Run: headless pygame with SDL's dummy video driver; simulated clock (each Clock.tick advances the game by its frame time, no real sleeping); random seed 0; keys injected as events and as key.get_pressed() state; no mouse input.
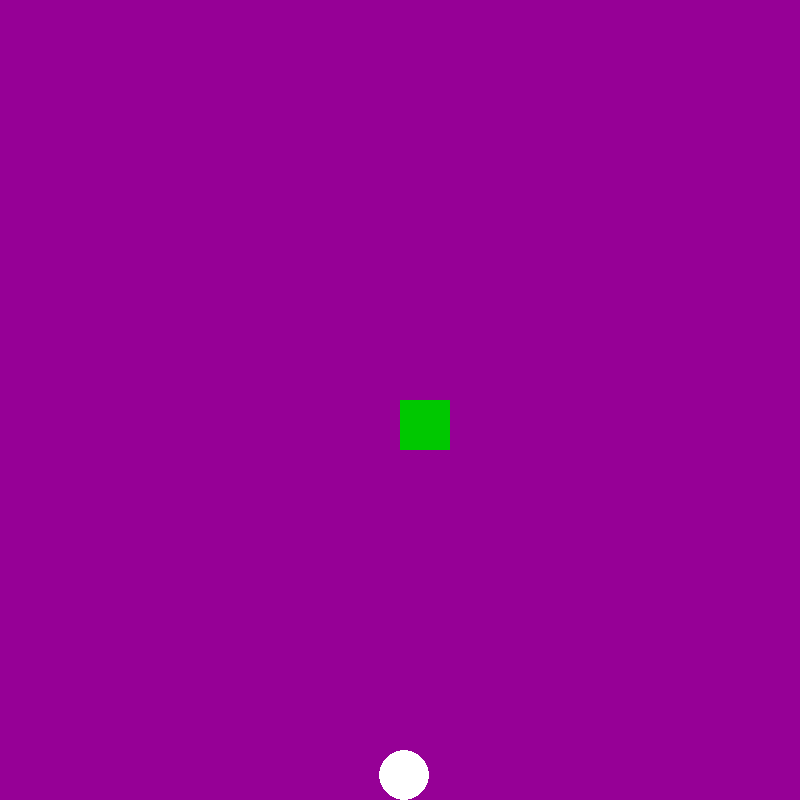
Frame 1 of 4 · flips 1–60 · no input
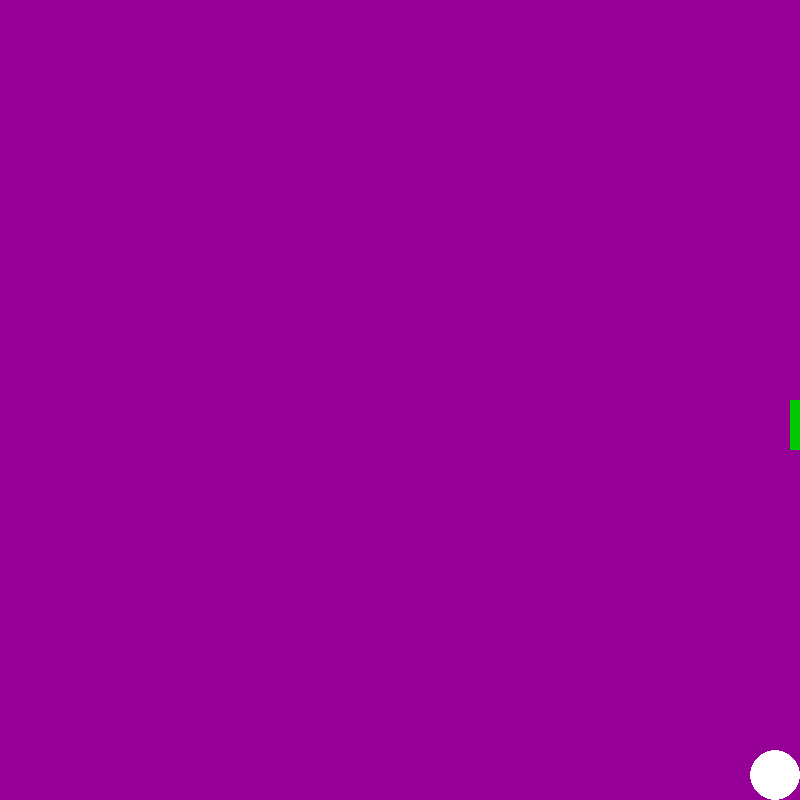
Frame 2 of 4 · flips 61–180 · tapped SPACE, RETURN · held RIGHT (→), D
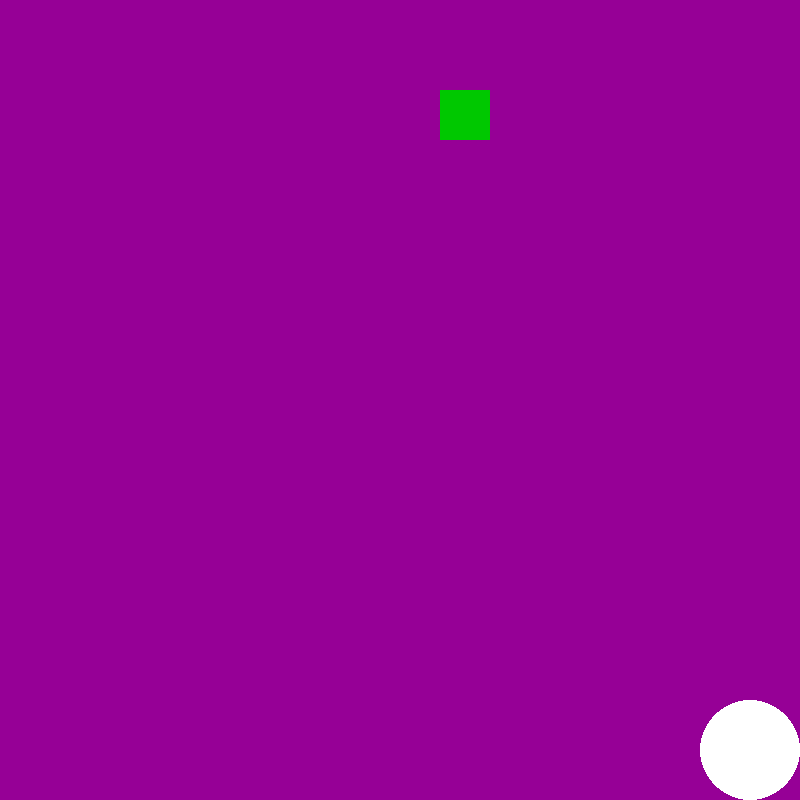
Frame 3 of 4 · flips 181–300 · held DOWN (↓), S
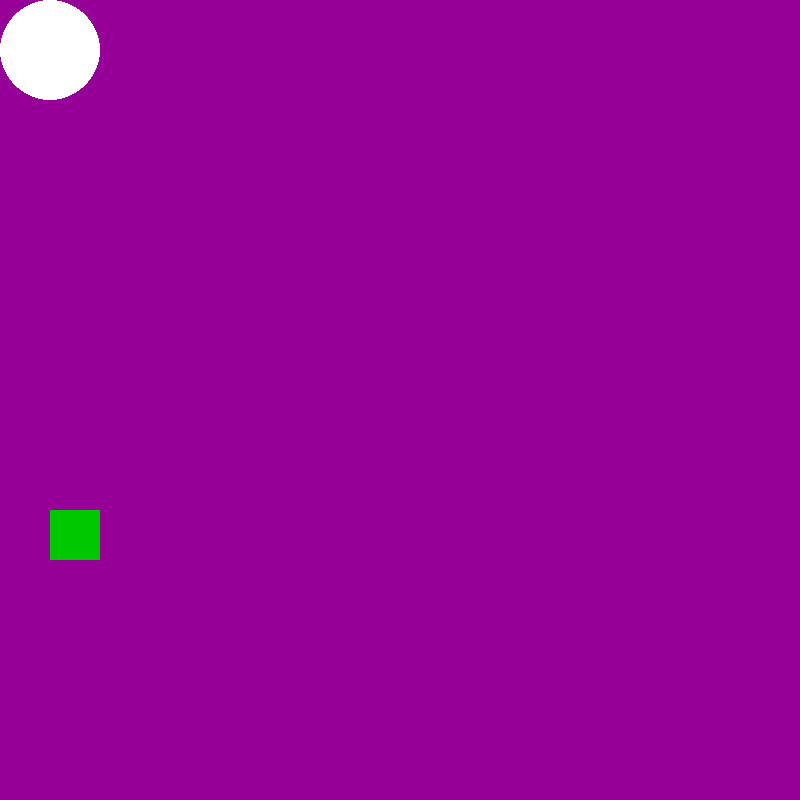
Frame 4 of 4 · flips 301–420 · held LEFT (←), A, UP (↑), W

The pygame program that drew these frames:

#ella-rose
#10-20-21`
#mouse position
#drawing reject
#moving object
#K_UP                  up arrow
#K_DOWN                down arrow
#K_RIGHT               right arrow
#K_LEFT                left arrow
#K_INSERT              insert
import os
import pygame as py
import random
 
#first thing
 
py.init()
height= 800
width= 800
 
colors = {'red':(150,0,0),'green':(0,200,0),'purple':(150,0,150), 'white':(255,255,255)}
screen=py.display.set_mode((width,height))  
myColor= colors.get('purple')
color= colors.get('white')
screen.fill(myColor)
py.display.flip()
py.display.set_caption("Moving Square")
 
#parameters to create object square
x=width/2
y=height/2
wbox=50
hbox=50
 
#creating our object square
square=py.Rect(x, y, wbox, hbox)
 
#draw object square
objcolor= colors.get('red')
py.draw.rect(screen, objcolor, square)
py.display.update()

#creating speed to move the object on the screen
speed = 10
 
 #creating a circle
xc=random.randint(10, width)
yc=random.randint(10, height)
radius=wbox/2
center=(xc,yc)
cwidth=xc
surface=screen



#draw the circle
objcolor=colors.get('green')
py.draw.circle(surface, color, center, radius)
py.display.update()



#variable to control the main loop
run=True
while run:
    py.time.delay(100)
    for anyThing in py.event.get():
        if anyThing.type ==py.QUIT:
            run=False
    #To move the square
    keyPressed= py.key.get_pressed()
    if keyPressed[py.K_RIGHT]:
        square.x += speed
    if keyPressed[py.K_LEFT]:
        square.x -= speed
    if keyPressed[py.K_DOWN]:
        square.y += speed
    if keyPressed[py.K_UP]:
        square.y -= speed
    #to move the circle
    if keyPressed[py.K_w]: 
        yc -= speed 
    if keyPressed[py.K_a]:
        xc -= speed
    if keyPressed[py.K_s]:
        yc += speed
    if keyPressed[py.K_d]:
        xc += speed
    #to wrap the square
    if square.x > width:
        square.x = 0    
    if square.x < 0:
        square.x = width

    if square.y > height:
        square.y = 0
    if square.y < 0:
        square.y = height
    #to set boundries on the circle
    if xc > width-radius:
        xc=width-radius
    if xc < 0 + radius:
        xc = 0 + radius
    if yc < 0 + radius:
        yc = 0 + radius
    if yc > height - radius:
        yc = height - radius
    center=(xc,yc)
    
    if square.collidepoint(xc,yc) or square.collidepoint(xc+radius,yc + radius):
        square.x = random.randint(10, width)
        square.y =random.randint(10,height)
        radius += wbox/2
    if radius >= height/3:
        py.quit()
        

    
    
    screen.fill(myColor)
    py.draw.rect(screen, objcolor, square)
    py.draw.circle(surface, color, center, radius)
    py.display.update()
py.quit()
